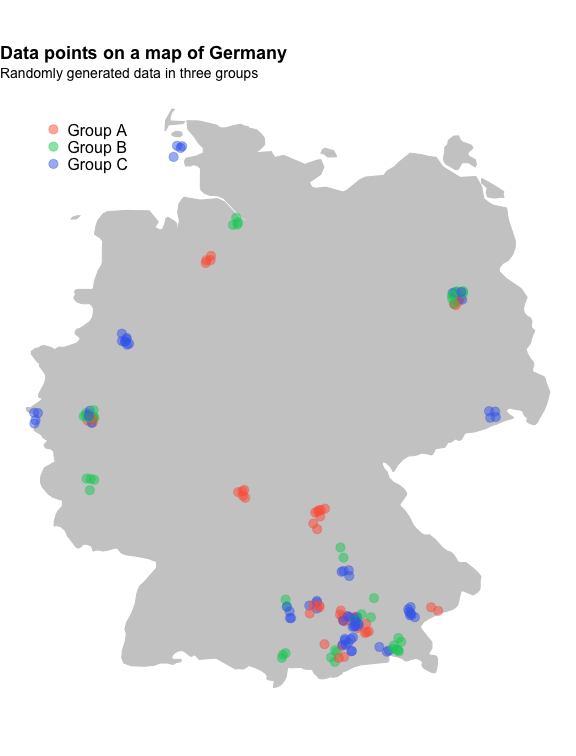

Values plotted in this chart, from the file beside it:
lat; lng; group
49.59; 11.01; Group A
49.59; 11.01; Group A
49.59; 11.01; Group A
48.08; 11.86; Group A
48.08; 11.86; Group A
48.08; 11.86; Group A
48.08; 11.86; Group A
48.14; 11.58; Group C
48.14; 11.58; Group C
48.14; 11.58; Group C
48.14; 11.58; Group C
48.77; 11.42; Group C
48.77; 11.42; Group C
48.77; 11.42; Group C
48.77; 11.42; Group C
47.95; 11.1; Group A
48.27; 11.58; Group A
48.26; 11.45; Group A
48.26; 11.45; Group A
48.26; 11.45; Group A
48.26; 11.45; Group A
48.26; 11.45; Group A
48.26; 11.45; Group A
47.68; 11.2; Group B
47.68; 11.2; Group B
47.68; 11.2; Group B
47.68; 11.2; Group B
49.57; 10.89; Group A
49.57; 10.89; Group A
48.14; 11.58; Group A
48.14; 11.58; Group A
48.27; 13.02; Group A
48.27; 13.02; Group A
48.42; 10.87; Group C
48.42; 10.87; Group C
48.42; 10.87; Group C
48.42; 10.87; Group C
47.76; 11.37; Group A
47.76; 11.37; Group A
47.76; 11.37; Group A
47.79; 12.11; Group C
47.79; 12.11; Group C
47.79; 12.11; Group C
48.26; 12.58; Group C
48.26; 12.58; Group C
48.26; 12.58; Group C
48.26; 12.58; Group C
48.26; 12.58; Group C
48.26; 12.58; Group C
48.26; 12.58; Group C
48.17; 11.81; Group B
48.17; 11.81; Group B
48.13; 11.37; Group C
48.14; 11.58; Group C
48.14; 11.58; Group C
49.84; 9.604; Group A
49.84; 9.604; Group A
49.84; 9.604; Group A
49.84; 9.604; Group A
49.84; 9.604; Group A
... 107 more rows
